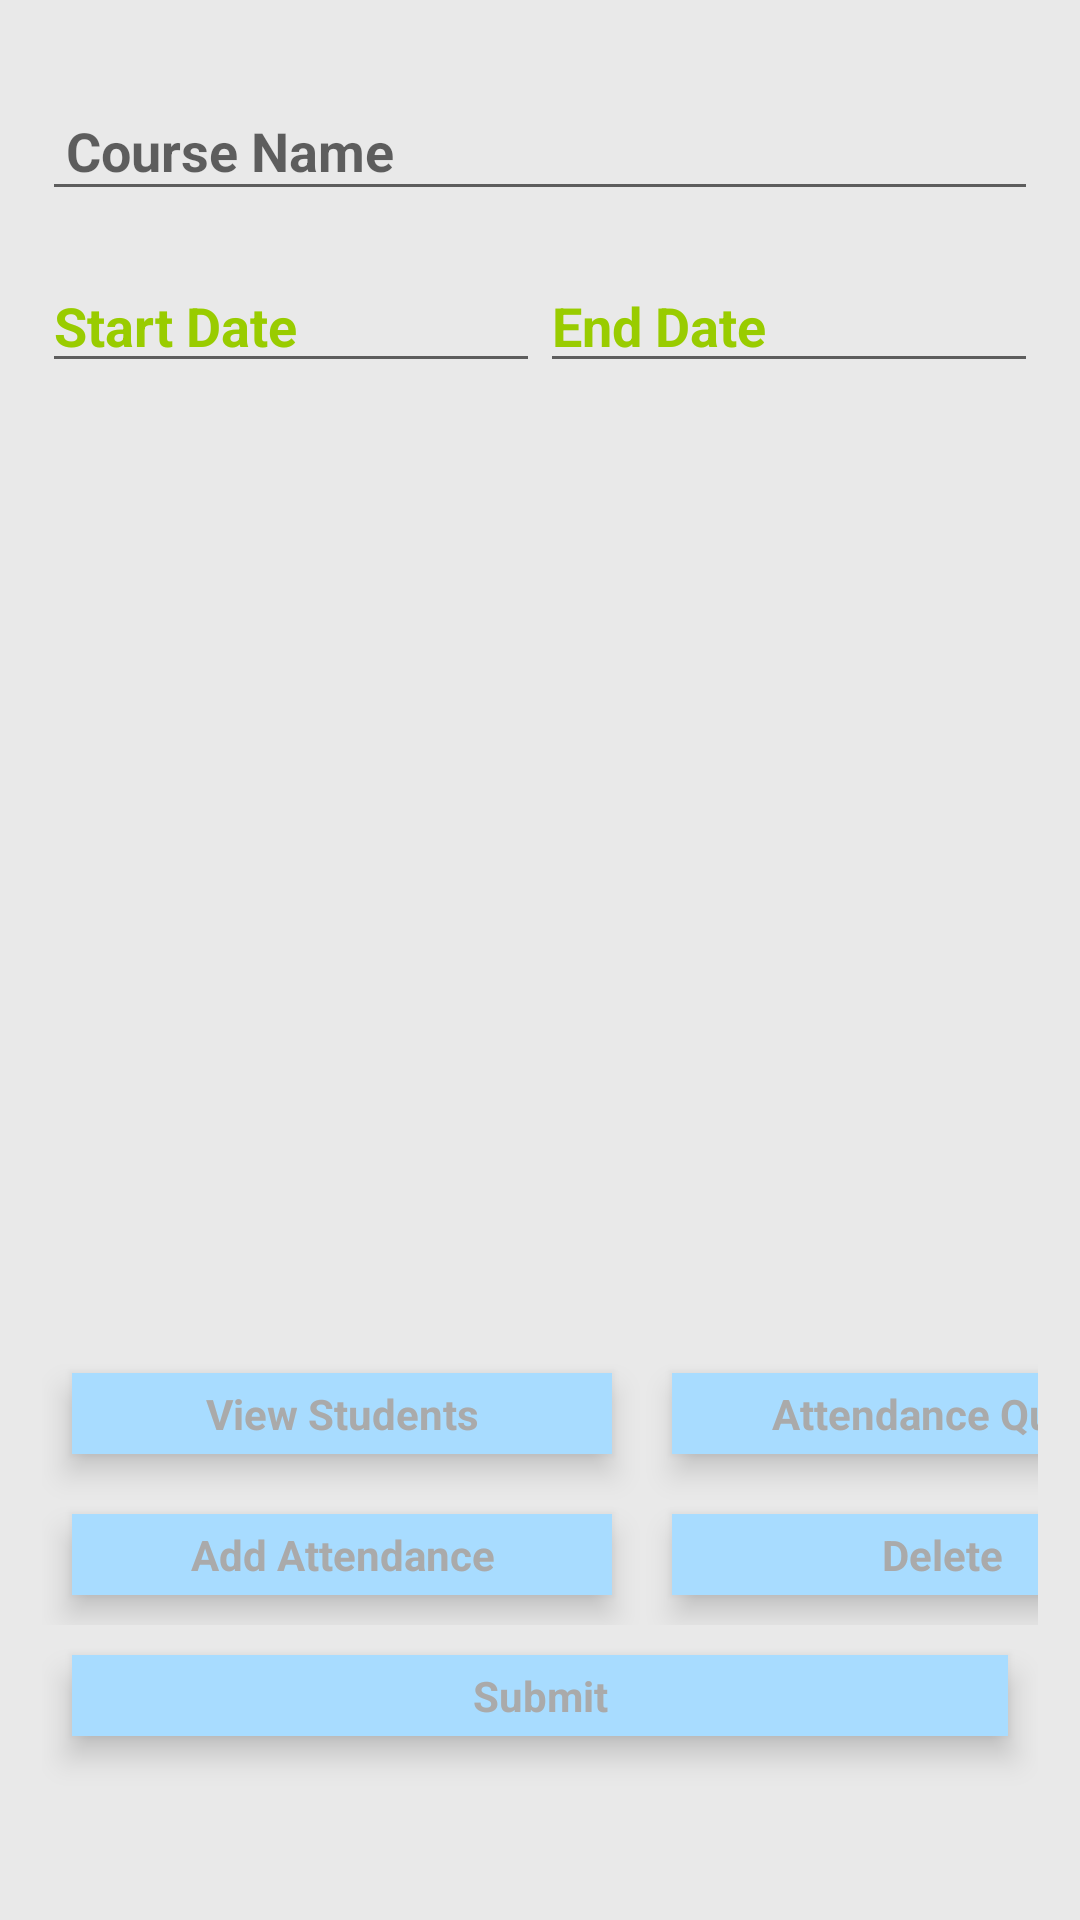

Produce the Android XML layout that renders to this screen, including the resource entries it uses.
<!-- AndroidManifest.xml: application theme Theme.Teaching01 -->
<!-- res/layout/course_set.xml -->
<?xml version="1.0" encoding="utf-8"?>
<LinearLayout xmlns:android="http://schemas.android.com/apk/res/android"
    android:layout_width="match_parent"
    android:layout_height="match_parent"
    android:orientation="vertical"
    android:padding="14dp">

    <EditText
        android:id="@+id/etname"
        android:layout_width="match_parent"
        android:layout_height="wrap_content"
        android:layout_marginTop="16dp"
        android:hint="Course Name"
        android:padding="8dp" />

    <LinearLayout
        android:layout_width="match_parent"
        android:layout_height="wrap_content"
        android:orientation="horizontal"
        >
        <EditText
            android:id="@+id/timeS"
            android:layout_width="0dp"
            android:layout_weight="1"
            android:layout_height="wrap_content"
            android:layout_marginTop="16dp"
            android:clickable="true"
            android:focusable="false"
            android:text="Start Date" />

        <EditText
            android:id="@+id/timeE"
            android:layout_width="0dp"
            android:layout_weight="1"
            android:layout_height="wrap_content"
            android:layout_marginTop="16dp"
            android:clickable="true"
            android:focusable="false"
            android:text="End Date" />
    </LinearLayout>

   <GridLayout
       android:layout_marginTop="320dp"
       android:layout_width="match_parent"
       android:layout_height="wrap_content"
       android:columnCount="2">


       <Button
           android:id="@+id/btnList"
           android:layout_width="180dp"
           android:layout_height="wrap_content"
           android:layout_margin="10dp"
           android:text="View Students" />

       <Button
           android:id="@+id/btnQuery"
           android:layout_width="180dp"
           android:layout_height="wrap_content"
           android:layout_margin="10dp"
           android:text="Attendance Query" />

       <Button
           android:id="@+id/btnAdd"
           android:layout_width="180dp"
           android:layout_height="wrap_content"
           android:layout_margin="10dp"
           android:text="Add Attendance" />

       <Button
           android:id="@+id/btnDelete"
           android:layout_width="180dp"
           android:layout_height="wrap_content"
           android:layout_margin="10dp"
           android:text="Delete" />
   </GridLayout>
    <Button
        android:id="@+id/btnSet"
        android:layout_width="match_parent"
        android:layout_height="wrap_content"
        android:layout_margin="10dp"
        android:text="Submit" />

</LinearLayout>
<!-- resources referenced by this layout -->
<resources>
  <style name="Theme.Teaching01" parent="Base.Theme.Teaching01" />
  <style name="Base.Theme.Teaching01" parent="Theme.AppCompat.Light.NoActionBar">
          <item name="android:windowBackground">#E9E9E9</item>
          <item name="android:colorBackground">@android:color/holo_green_light</item>
          <item name="android:textColorPrimary">@android:color/holo_green_light</item>
          <item name="android:typeface">sans</item>
          <item name="android:textStyle">bold</item>
          <item name="android:buttonStyle">@style/MyButtonStyle</item>
          <item name="android:editTextStyle">@style/MyEditTextStyle</item>
      </style>
  <style name="MyButtonStyle">
          <item name="android:textColor">@android:color/darker_gray</item>
          <item name="android:shape">oval</item>
          <item name="android:textAlignment">center</item>
          <item name="android:padding">4dp</item>
          <item name="android:elevation">6dp</item>
          <item name="android:layout_margin">10dp</item>
          <item name="android:background">#A8DCFF</item>
      </style>
  <style name="MyEditTextStyle">
          <item name="android:layout_width">match_parent</item>
          <item name="android:layout_height">wrap_content</item>
          <item name="android:textColor">#351717</item>
          <item name="android:background">@drawable/edittext_rounded_border</item>
      </style>
</resources>
